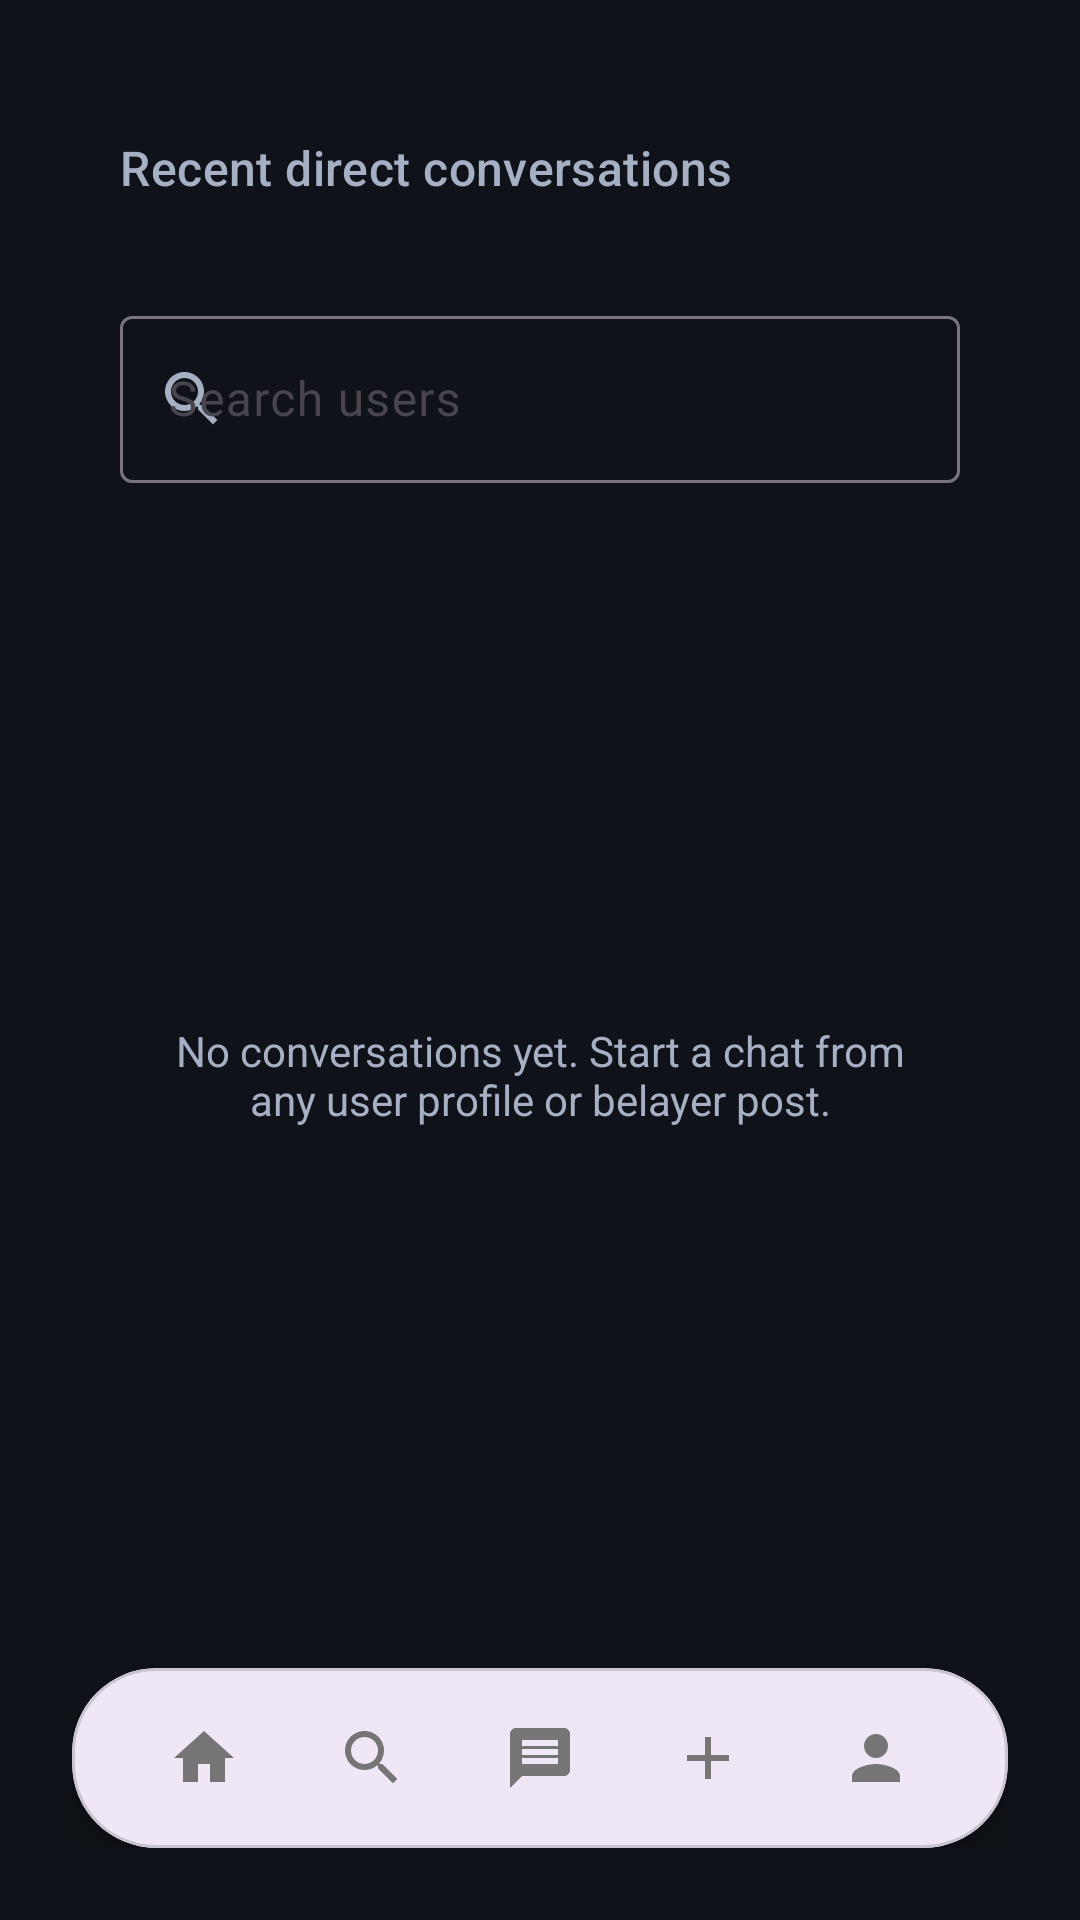

Android layout source for this screen:
<!-- AndroidManifest.xml: activity theme Theme.CS4084_Group_8 -->
<!-- res/layout/activity_inbox.xml -->
<?xml version="1.0" encoding="utf-8"?>
<androidx.constraintlayout.widget.ConstraintLayout xmlns:android="http://schemas.android.com/apk/res/android"
    xmlns:app="http://schemas.android.com/apk/res-auto"
    android:layout_width="match_parent"
    android:layout_height="match_parent"
    android:background="@color/route_log_screen_bg"
    android:padding="24dp">

    <com.google.android.material.appbar.MaterialToolbar
        android:id="@+id/toolbarInbox"
        android:layout_width="0dp"
        android:layout_height="wrap_content"
        android:backgroundTint="@color/route_log_card_bg"
        android:minHeight="?attr/actionBarSize"
        android:title="@string/inbox_title"
        android:titleTextColor="@color/route_log_text_primary"
        app:layout_constraintEnd_toEndOf="parent"
        app:layout_constraintStart_toStartOf="parent"
        app:layout_constraintTop_toTopOf="parent"
        app:subtitle="@string/inbox_subtitle"
        app:subtitleTextColor="@color/route_log_text_secondary" />

    <com.google.android.material.textfield.TextInputLayout
        android:id="@+id/tilInboxSearch"
        style="@style/Widget.Material3.TextInputLayout.OutlinedBox"
        android:layout_width="0dp"
        android:layout_height="wrap_content"
        android:layout_marginHorizontal="16dp"
        android:layout_marginTop="12dp"
        android:layout_marginBottom="4dp"
        android:hint="Search users"
        app:layout_constraintEnd_toEndOf="parent"
        app:layout_constraintStart_toStartOf="parent"
        app:layout_constraintTop_toBottomOf="@id/toolbarInbox"
        app:startIconDrawable="@drawable/ic_search"
        app:startIconTint="@color/route_log_text_secondary">

        <com.google.android.material.textfield.TextInputEditText
            android:id="@+id/etInboxSearch"
            android:layout_width="match_parent"
            android:layout_height="wrap_content"
            android:inputType="text"
            android:textColor="@color/route_log_text_primary"
            android:textColorHint="@color/route_log_text_secondary" />
    </com.google.android.material.textfield.TextInputLayout>

    <FrameLayout
        android:id="@+id/inboxContentContainer"
        android:layout_width="match_parent"
        android:layout_height="0dp"
        app:layout_constraintBottom_toTopOf="@id/bottomNavCard"
        app:layout_constraintEnd_toEndOf="parent"
        app:layout_constraintStart_toStartOf="parent"
        app:layout_constraintTop_toBottomOf="@id/tilInboxSearch">

        <androidx.recyclerview.widget.RecyclerView
            android:id="@+id/rvInboxConversations"
            android:layout_width="match_parent"
            android:layout_height="match_parent"
            android:clipToPadding="false"
            android:padding="16dp" />

        <androidx.recyclerview.widget.RecyclerView
            android:id="@+id/rvUserSearch"
            android:layout_width="match_parent"
            android:layout_height="match_parent"
            android:clipToPadding="false"
            android:padding="16dp"
            android:visibility="gone" />

        <TextView
            android:id="@+id/tvInboxEmpty"
            android:layout_width="match_parent"
            android:layout_height="match_parent"
            android:gravity="center"
            android:padding="24dp"
            android:text="@string/inbox_empty_state"
            android:textColor="@color/route_log_text_secondary"
            android:textSize="14sp" />
    </FrameLayout>

    <include
        layout="@layout/bottom_nav"
        android:layout_width="0dp"
        android:layout_height="wrap_content"
        app:layout_constraintBottom_toBottomOf="parent"
        app:layout_constraintEnd_toEndOf="parent"
        app:layout_constraintStart_toStartOf="parent" />

</androidx.constraintlayout.widget.ConstraintLayout>
<!-- res/layout/bottom_nav.xml (included above) -->
<?xml version="1.0" encoding="utf-8"?>
<com.google.android.material.card.MaterialCardView
    xmlns:android="http://schemas.android.com/apk/res/android"
    xmlns:app="http://schemas.android.com/apk/res-auto"
    android:id="@+id/bottomNavCard"
    android:layout_width="0dp"
    android:layout_height="wrap_content"
    android:layout_marginBottom="24dp"
    app:cardCornerRadius="28dp"
    app:cardElevation="4dp"
    app:layout_constraintBottom_toBottomOf="parent"
    app:layout_constraintEnd_toEndOf="parent"
    app:layout_constraintStart_toStartOf="parent">

    <LinearLayout
        android:layout_width="match_parent"
        android:layout_height="wrap_content"
        android:gravity="center_vertical"
        android:orientation="horizontal"
        android:paddingHorizontal="16dp"
        android:paddingVertical="8dp">

        <ImageButton
            android:id="@+id/btnNavHome"
            android:layout_width="0dp"
            android:layout_height="44dp"
            android:layout_weight="1"
            android:background="?attr/selectableItemBackgroundBorderless"
            android:contentDescription="Home"
            android:src="@drawable/ic_home" />

        <ImageButton
            android:id="@+id/btnNavSearch"
            android:layout_width="0dp"
            android:layout_height="44dp"
            android:layout_weight="1"
            android:background="?attr/selectableItemBackgroundBorderless"
            android:contentDescription="Search"
            android:src="@drawable/ic_search" />

        <ImageButton
            android:id="@+id/btnNavMessages"
            android:layout_width="0dp"
            android:layout_height="44dp"
            android:layout_weight="1"
            android:background="?attr/selectableItemBackgroundBorderless"
            android:contentDescription="Messages"
            android:src="@drawable/ic_message" />

        <ImageButton
            android:id="@+id/btnNavCreatePost"
            android:layout_width="0dp"
            android:layout_height="44dp"
            android:layout_weight="1"
            android:background="?attr/selectableItemBackgroundBorderless"
            android:contentDescription="Create post"
            android:src="@drawable/ic_add" />

        <com.google.android.material.imageview.ShapeableImageView
            android:id="@+id/ivNavProfile"
            android:layout_width="0dp"
            android:layout_height="44dp"
            android:layout_weight="1"
            android:background="?attr/selectableItemBackgroundBorderless"
            android:clickable="true"
            android:contentDescription="Open profile"
            android:focusable="true"
            android:padding="8dp"
            android:scaleType="centerInside"
            android:src="@drawable/ic_person"
            app:shapeAppearanceOverlay="@style/ShapeAppearance.CS4084.Circle" />
    </LinearLayout>
</com.google.android.material.card.MaterialCardView>
<!-- resources referenced by this layout -->
<resources>
  <color name="route_log_card_bg">#1B2230</color>
  <color name="route_log_screen_bg">#0F1218</color>
  <color name="route_log_text_primary">#F2F5FA</color>
  <color name="route_log_text_secondary">#A6B0C4</color>
  <!-- drawable ic_add (drawable) -->
  <vector xmlns:android="http://schemas.android.com/apk/res/android"
      android:width="24dp"
      android:height="24dp"
      android:viewportWidth="24"
      android:viewportHeight="24">
    <path
        android:fillColor="#757575"
        android:pathData="M19,13h-6v6h-2v-6H5v-2h6V5h2v6h6v2z"/>
  </vector>
  <!-- drawable ic_home (drawable) -->
  <vector xmlns:android="http://schemas.android.com/apk/res/android"
      android:width="24dp"
      android:height="24dp"
      android:viewportWidth="24"
      android:viewportHeight="24">
    <path
        android:fillColor="#757575"
        android:pathData="M10,20V14H14V20H19V12H22L12,3L2,12H5V20H10Z"/>
  </vector>
  <!-- drawable ic_message (drawable) -->
  <?xml version="1.0" encoding="utf-8"?>
  <vector xmlns:android="http://schemas.android.com/apk/res/android"
      android:width="24dp"
      android:height="24dp"
      android:viewportWidth="24"
      android:viewportHeight="24">
      <path
          android:fillColor="#757575"
          android:pathData="M20,2L4,2c-1.1,0 -2,0.9 -2,2v18l4,-4h14c1.1,0 2,-0.9 2,-2L22,4c0,-1.1 -0.9,-2 -2,-2zM18,14L6,14v-2h12v2zM18,11L6,11L6,9h12v2zM18,8L6,8L6,6h12v2z"/>
  </vector>
  <!-- drawable ic_person (drawable) -->
  <vector xmlns:android="http://schemas.android.com/apk/res/android"
      android:width="24dp"
      android:height="24dp"
      android:viewportWidth="24"
      android:viewportHeight="24">
    <path
        android:fillColor="#757575"
        android:pathData="M12,12c2.21,0 4,-1.79 4,-4s-1.79,-4 -4,-4 -4,1.79 -4,4 1.79,4 4,4zM12,14c-2.67,0 -8,1.34 -8,4v2h16v-2c0,-2.66 -5.33,-4 -8,-4z"/>
  </vector>
  <!-- drawable ic_search (drawable) -->
  <vector xmlns:android="http://schemas.android.com/apk/res/android"
      android:width="24dp"
      android:height="24dp"
      android:viewportWidth="24"
      android:viewportHeight="24">
    <path
        android:fillColor="#757575"
        android:pathData="M15.5,14h-0.79l-0.28,-0.27C15.41,12.59 16,11.11 16,9.5 16,5.91 13.09,3 9.5,3S3,5.91 3,9.5 5.91,16 9.5,16c1.61,0 3.09,-0.59 4.23,-1.57l0.27,0.28v0.79l5,4.99L20.49,19l-4.99,-5zM9.5,14C7.01,14 5,11.99 5,9.5S7.01,5 9.5,5 14,7.01 14,9.5 11.99,14 9.5,14z"/>
  </vector>
  <string name="inbox_empty_state">No conversations yet. Start a chat from any user profile or belayer post.</string>
  <string name="inbox_subtitle">Recent direct conversations</string>
  <string name="inbox_title">Messages</string>
  <style name="ShapeAppearance.CS4084.Circle" parent="">
          <item name="cornerFamily">rounded</item>
          <item name="cornerSize">50%</item>
      </style>
  <style name="Theme.CS4084_Group_8" parent="Base.Theme.CS4084_Group_8" />
  <style name="Base.Theme.CS4084_Group_8" parent="Theme.Material3.DayNight.NoActionBar">
          
          
      </style>
</resources>
